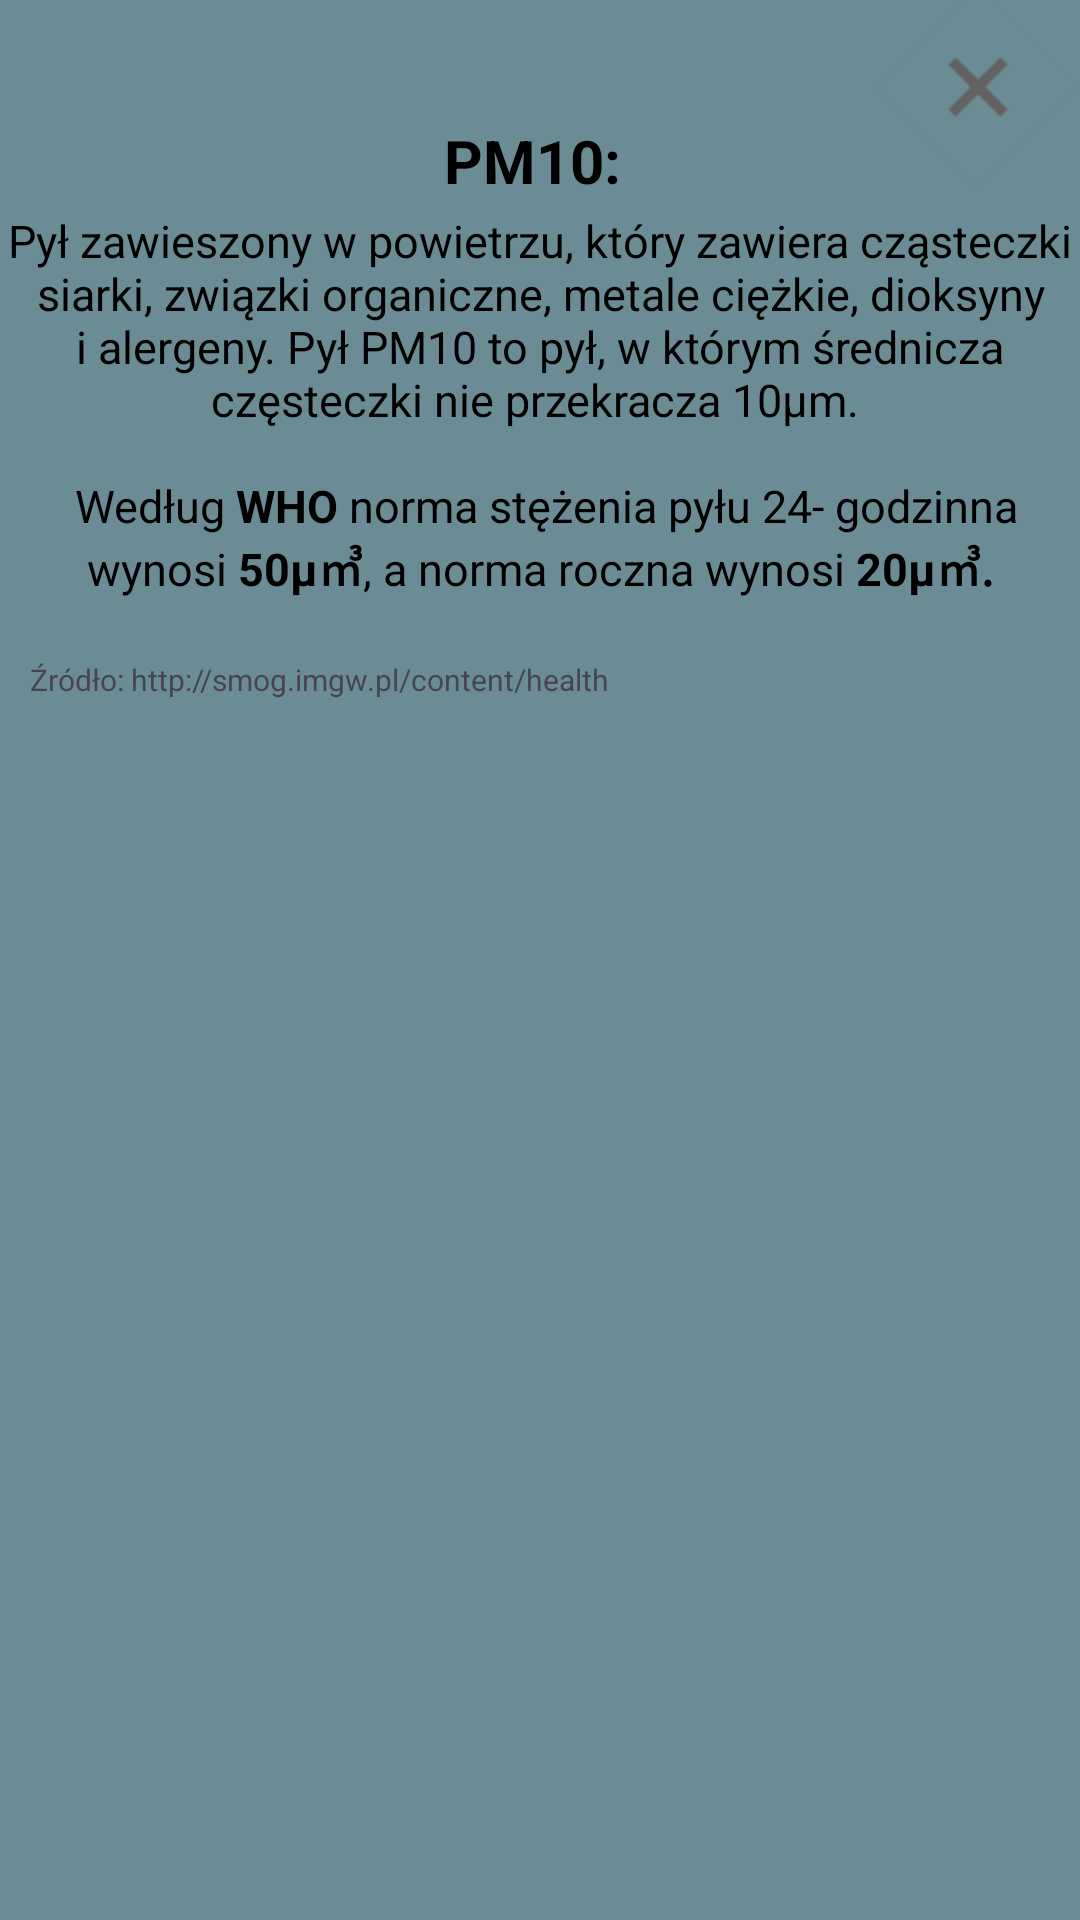

Produce the Android XML layout that renders to this screen, including the resource entries it uses.
<!-- AndroidManifest.xml: application theme Theme.Probka -->
<!-- res/layout/pm10_layout.xml -->
<?xml version="1.0" encoding="utf-8"?>
<androidx.constraintlayout.widget.ConstraintLayout xmlns:android="http://schemas.android.com/apk/res/android"
    xmlns:app="http://schemas.android.com/apk/res-auto"
    xmlns:tools="http://schemas.android.com/tools"
    android:layout_width="match_parent"
    android:layout_height="match_parent"
    tools:context=".MainActivity"
    android:background="#6B8C95">

    <TextView
        android:layout_width="wrap_content"
        android:layout_height="wrap_content"
        android:gravity="center"
        android:text="PM10: "
        android:textColor="@color/black"
        android:textSize="20sp"
        android:layout_marginTop="40dp"
        app:layout_constraintTop_toTopOf="parent"
        android:textStyle="bold"
        app:layout_constraintEnd_toEndOf="parent"
        app:layout_constraintHorizontal_bias="0.5"
        app:layout_constraintStart_toStartOf="parent" />
    <TextView
        android:layout_width="wrap_content"
        android:id="@+id/PM10Info"
        app:layout_constraintTop_toTopOf="parent"
        android:layout_marginTop="70dp"
        android:textAlignment="center"
        android:textSize="15sp"
        android:textColor="@color/black"
        android:text="@string/PM10"
        android:layout_height="wrap_content"
        tools:ignore="MissingConstraints" />
    <TextView
        android:text="Źródło: http://smog.imgw.pl/content/health"
        android:textSize="10dp"
        app:layout_constraintTop_toBottomOf="@id/PM10Info"
        android:layout_marginTop="20dp"
        android:layout_marginLeft="10dp"
        app:layout_constraintLeft_toLeftOf="parent"
        android:layout_width="wrap_content"
        android:layout_height="wrap_content"/>

    <ImageButton
        android:layout_width="wrap_content"
        android:layout_height="wrap_content"
        android:background="#6B8C95"
        android:rotation="45"
        android:id="@+id/PM10ExitButton"
        app:layout_constraintTop_toTopOf="parent"
        android:layout_marginTop="5dp"
        app:layout_constraintRight_toRightOf="parent"
        android:layout_marginRight="10dp"
        android:src="@mipmap/exit" />


</androidx.constraintlayout.widget.ConstraintLayout>
<!-- resources referenced by this layout -->
<resources>
  <!-- mipmap exit: png bitmap (mipmap-hdpi, 248 bytes) -->
  <string name="PM10">Pył zawieszony w powietrzu, który zawiera cząsteczki siarki, związki organiczne, metale ciężkie, dioksyny i alergeny.
  Pył PM10 to pył, w którym średnicza częsteczki nie przekracza 10\u00B5m. \n\n Według <b>WHO</b> norma stężenia pyłu 24- godzinna wynosi <b>50\u00B5\u33A5</b>, a norma roczna wynosi <b>20\u00B5\u33A5.</b></string>
  <style name="Theme.Probka" parent="Base.Theme.Probka" />
  <style name="Base.Theme.Probka" parent="Theme.Material3.DayNight.NoActionBar">
          
          
      </style>
  <!-- not gathered from this repository: default colours our renderer supplied (Android Studio template values) -->
  <color name="black">#FF000000</color>
</resources>
